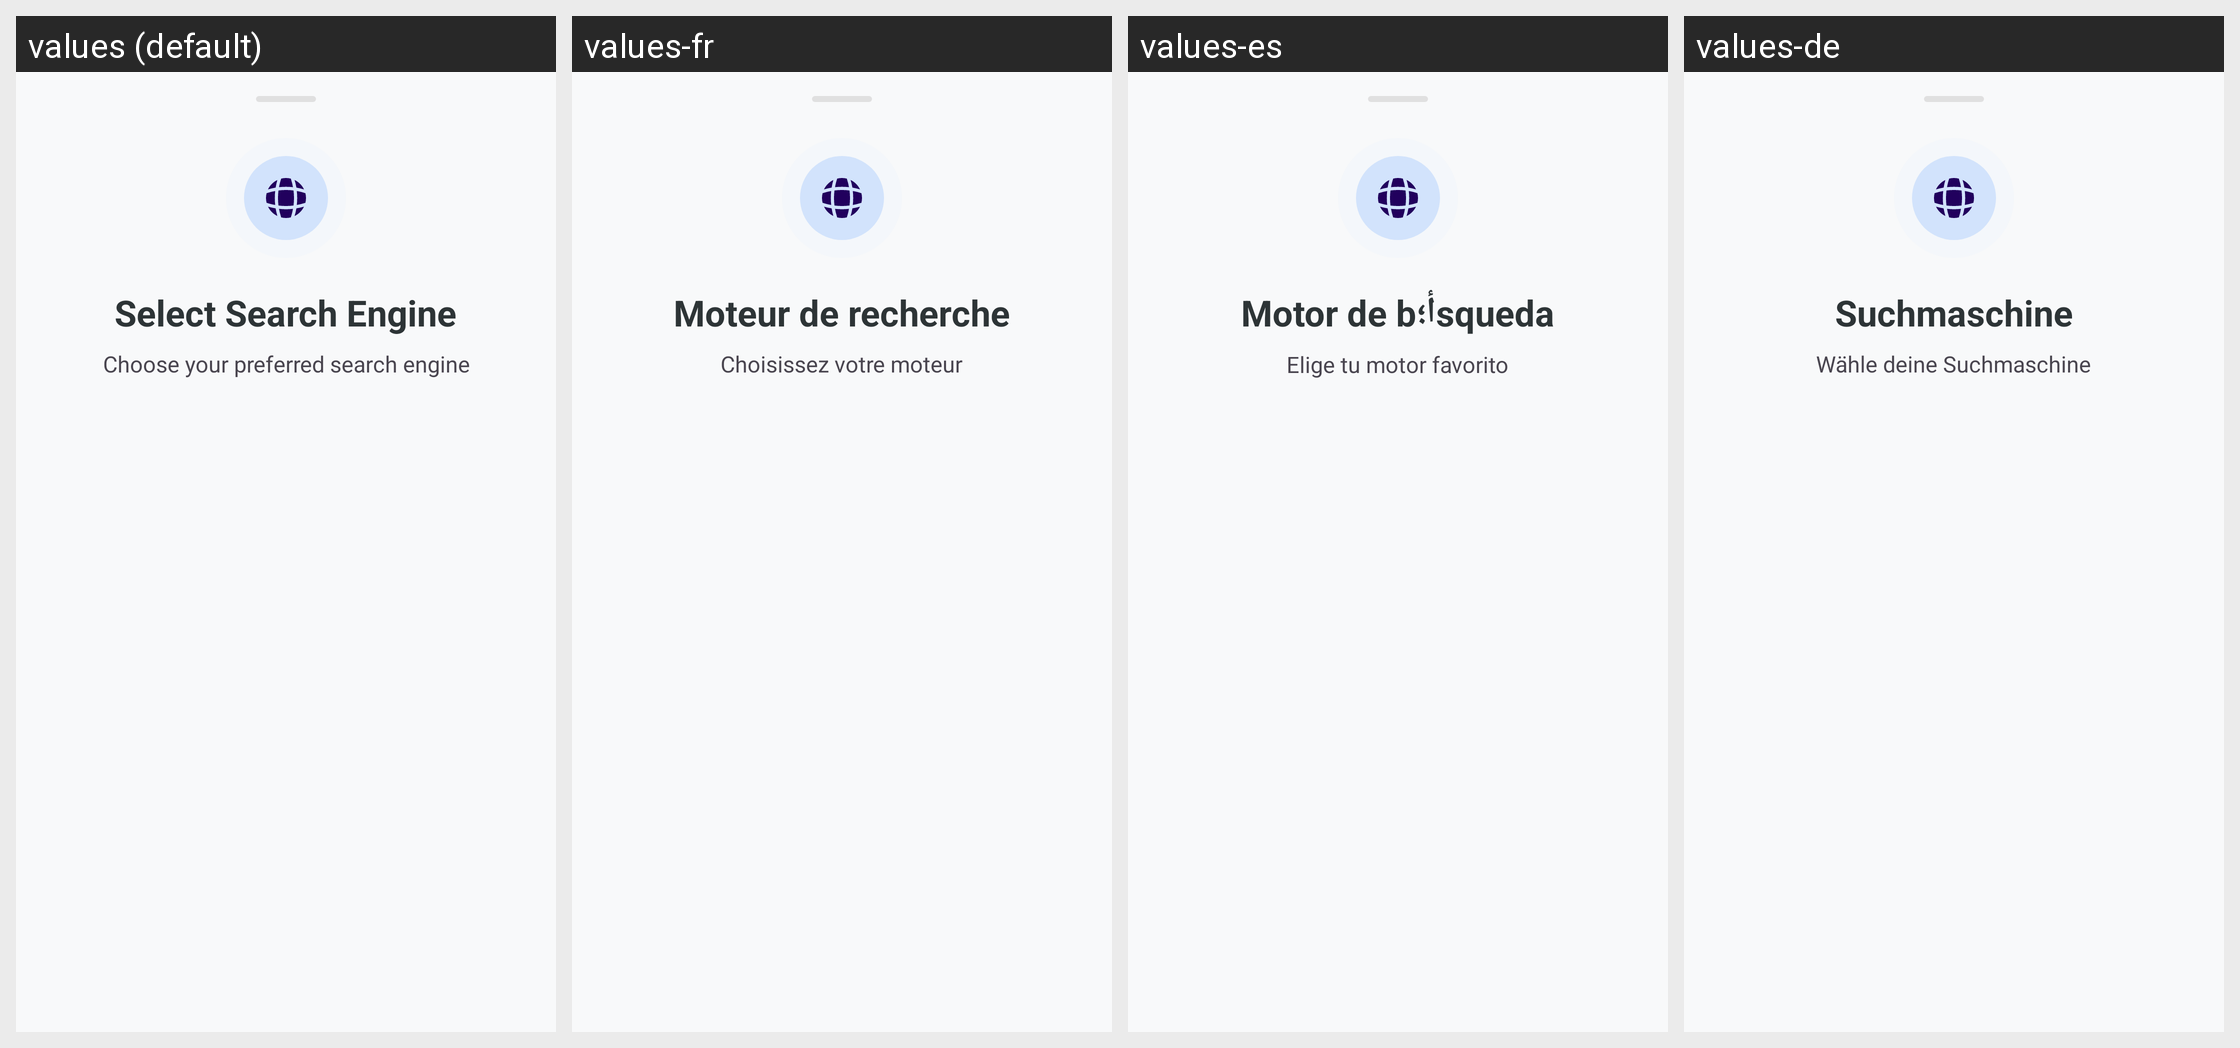

This grid shows one Android layout under several languages. Give, for every string resource on the screen, its name, the default text and each shown locale's text.
Android screen res/layout/bottom_sheet_search_engine.xml rendered under 4 locales, left to right: values (default), values-fr, values-es, values-de. Device: Nexus 5 (rendered at 1080×1920; each locale shown at half size, 540×960, under a caption strip naming it); theme Theme.KGPT.
Other locales in the repository, not shown: values-ar, values-bn, values-hi, values-id, values-it, values-ja, values-ko, values-nl, values-pl, values-pt, values-ru, values-sw, values-th, values-tr, values-ur, values-vi, values-zh.
Strings drawn on this screen, with the default value and each locale's value (text and hints the layout hard-codes, and strings that could not be matched under every locale, appear in the picture but are not listed):

select_search_engine_title
  values: Select Search Engine
  values-fr: Moteur de recherche
  values-es: Motor de bأ؛squeda
  values-de: Suchmaschine

select_search_engine_desc
  values: Choose your preferred search engine
  values-fr: Choisissez votre moteur
  values-es: Elige tu motor favorito
  values-de: Wähle deine Suchmaschine
